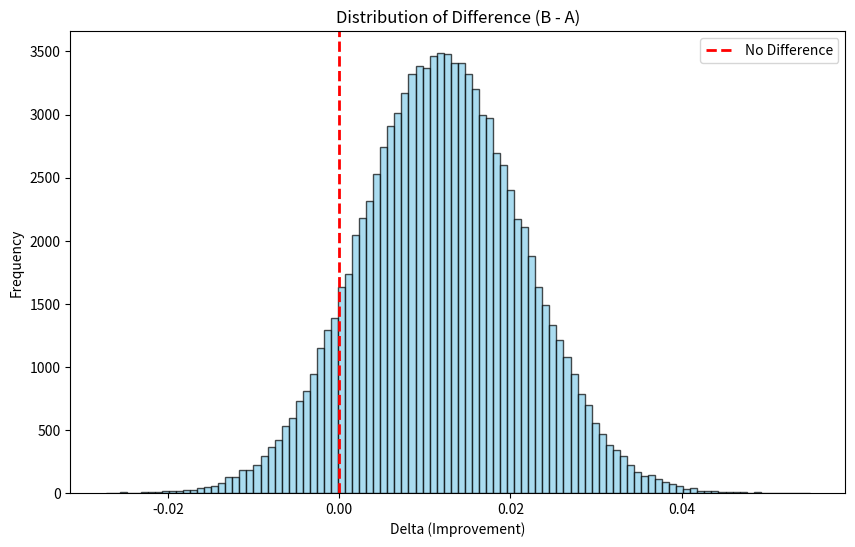

Write Python code to recreate this figure.
import numpy as np
import matplotlib.pyplot as plt
from scipy.stats import beta

samples_A = beta.rvs(41, 961, size=100000)
samples_B = beta.rvs(53, 949, size=100000)

diff = samples_B - samples_A

plt.figure(figsize=(10, 6))
plt.hist(diff, bins=100, color='skyblue', edgecolor='black', alpha=0.7)
plt.axvline(0, color='red', linestyle='--', linewidth=2, label='No Difference')
plt.title('Distribution of Difference (B - A)')
plt.xlabel('Delta (Improvement)')
plt.ylabel('Frequency')

loss_scenarios = diff[diff < 0]
expected_loss = np.abs(np.mean(loss_scenarios)) if len(loss_scenarios) > 0 else 0

prob_b_better = np.mean(diff > 0)

print(f"Probability B is better than A: {prob_b_better:.2%}")
print(f"Expected Loss (if we are wrong): {expected_loss:.5f}")

plt.legend()
plt.show()